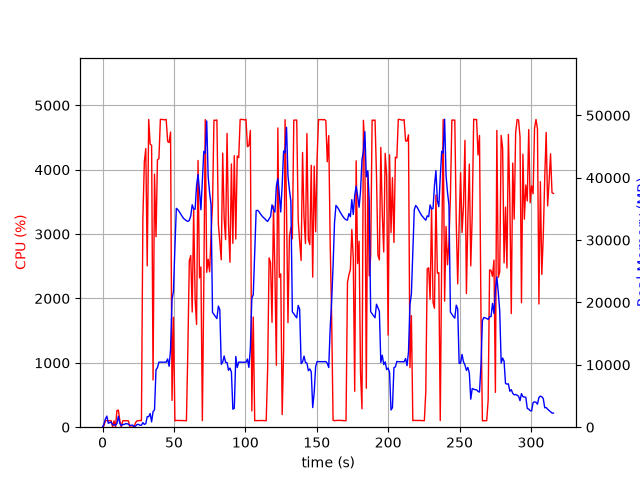

Source data for this figure (header and first rows):
elapsed_time, nproc, cpu, mem_real, mem_virtual
3.7670135498046875e-05, 1, 0.0, 7.039, 3185
1.006, 8, 22.9, 528.8, 3092
2.014, 6, 102.2, 1321, 3893
3.022, 11, 103.0, 1780, 6156
4.031, 3, 99.2, 630.3, 2277
5.039, 3, 99.3, 737.4, 2373
6.046, 3, 100.2, 834.2, 2491
7.055, 4, 5.0, 387.9, 2215
8.063, 3, 99.2, 375.1, 1939
9.071, 3, 1.0, 319.6, 1888
10.08, 4, 257.9, 593.1, 2547
11.09, 11, 266.0, 1761, 5629
12.1, 4, 102.1, 619.2, 2514
13.11, 3, 4.0, 237.2, 1937
14.12, 3, 98.2, 445, 2111
15.12, 3, 101.2, 444.3, 2173
16.13, 3, 99.2, 558.1, 2321
17.14, 3, 100.3, 558.1, 2321
18.15, 3, 99.2, 474.7, 2321
19.16, 3, 0.0, 264.1, 1941
20.16, 3, 0.0, 315, 2000
21.17, 3, 2.0, 333.5, 1996
22.18, 2, 12.9, 71.29, 212.3
23.19, 1, 73.3, 204.3, 1080
24.2, 1, 99.8, 440.4, 1528
25.21, 1, 100.0, 440.4, 1528
26.22, 1, 105.9, 316.6, 5531
27.23, 1, 99.0, 316.6, 5531
28.24, 1, 3240, 736.9, 5531
29.27, 1, 4121, 447.4, 5531
30.28, 1, 4329, 566.3, 5531
31.29, 1, 2507, 1694, 7375
32.32, 1, 4781, 1682, 7375
33.34, 1, 4398, 2196, 7375
34.36, 1, 4377, 854.3, 7383
35.38, 1, 733.5, 2491, 7967
36.39, 1, 3930, 2778, 7967
37.44, 1, 2959, 9227, 17253
38.45, 1, 4155, 9537, 21349
39.47, 1, 4171, 10433, 21349
40.49, 1, 4781, 10433, 21349
41.51, 1, 4781, 10433, 21349
42.53, 1, 4777, 10428, 21349
43.55, 1, 4775, 10428, 21349
44.57, 1, 4781, 10428, 21349
45.59, 1, 4439, 10942, 21349
46.61, 1, 4422, 9769, 21349
47.63, 1, 4585, 12456, 25976
48.65, 1, 416.6, 20493, 36534
49.66, 1, 1707, 21778, 57014
50.67, 1, 99.3, 28874, 57014
51.68, 1, 105.0, 35096, 57014
52.69, 1, 104.1, 34902, 57014
53.7, 1, 104.2, 34568, 57014
54.7, 1, 104.1, 34190, 57014
55.71, 1, 102.2, 33826, 57014
56.72, 1, 103.2, 33478, 57014
57.73, 1, 101.2, 33293, 57014
58.74, 1, 100.2, 33108, 57014
59.75, 1, 1210, 33001, 57014
... 252 more rows
